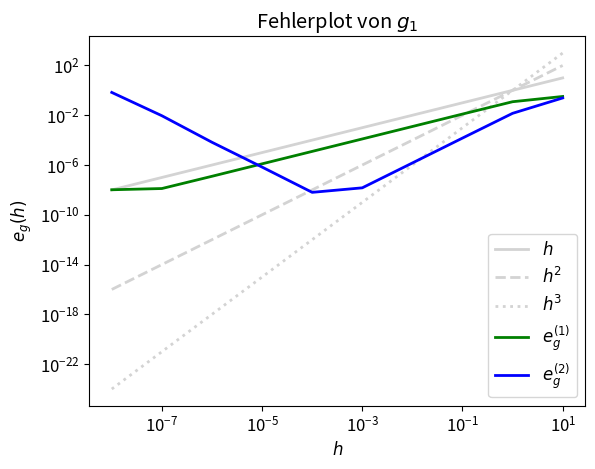
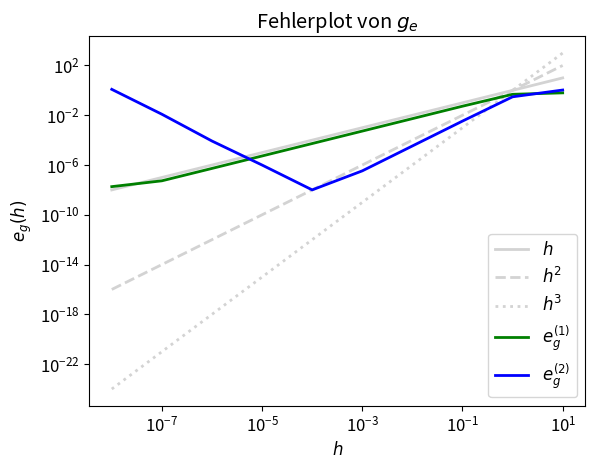
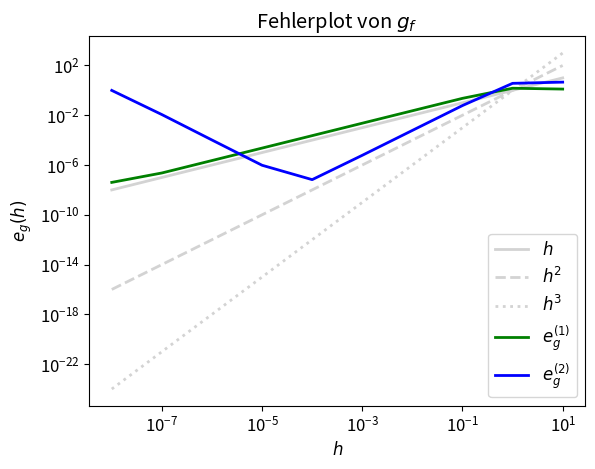
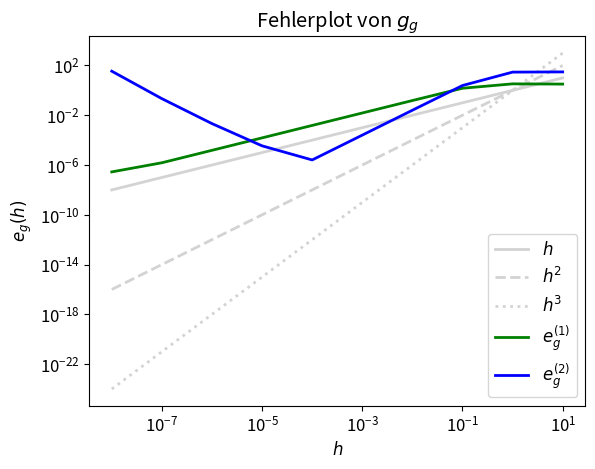
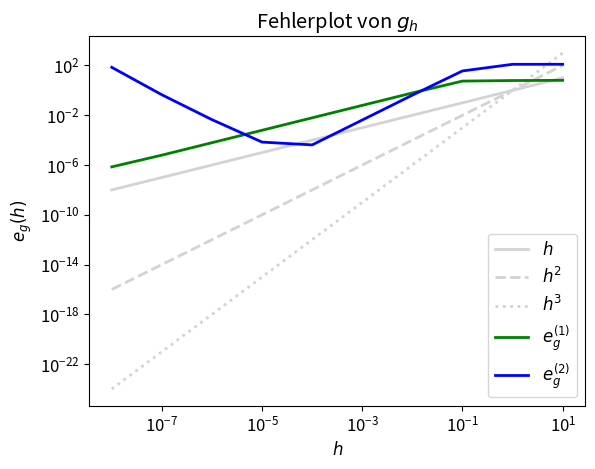
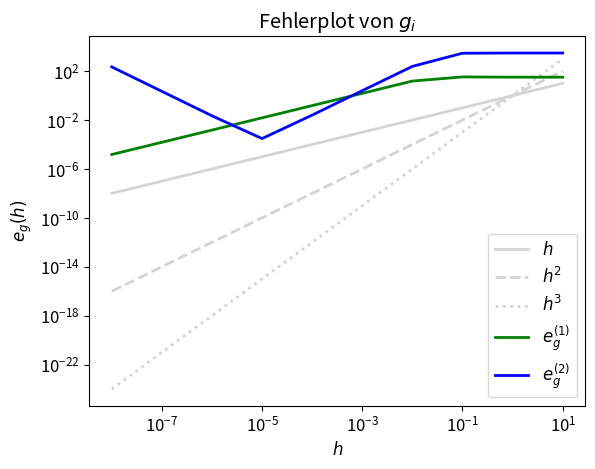
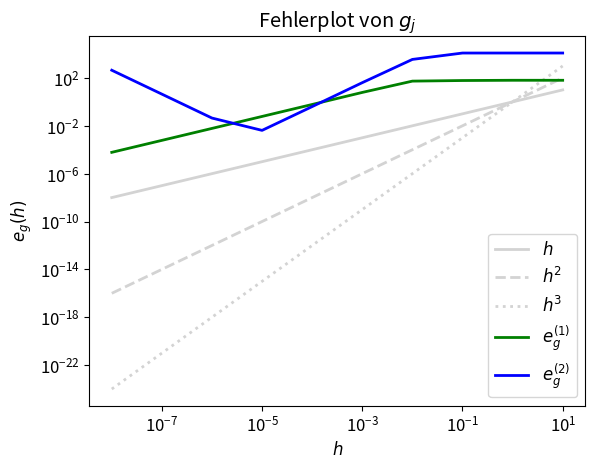
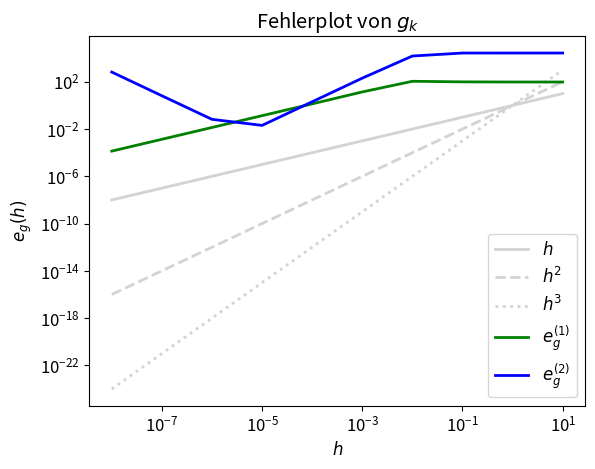
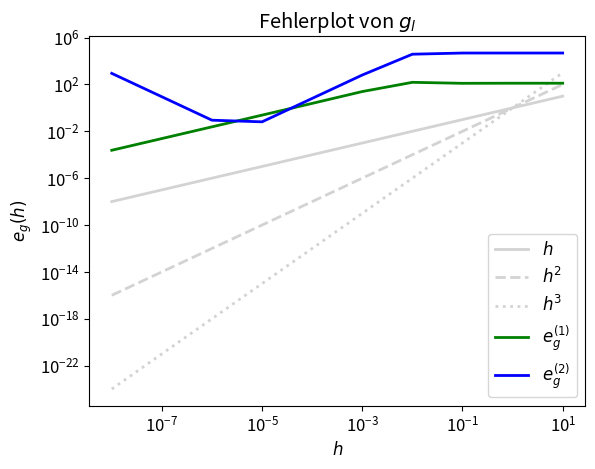
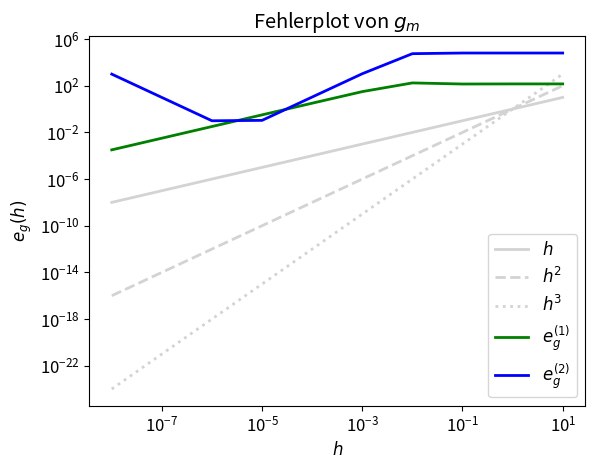
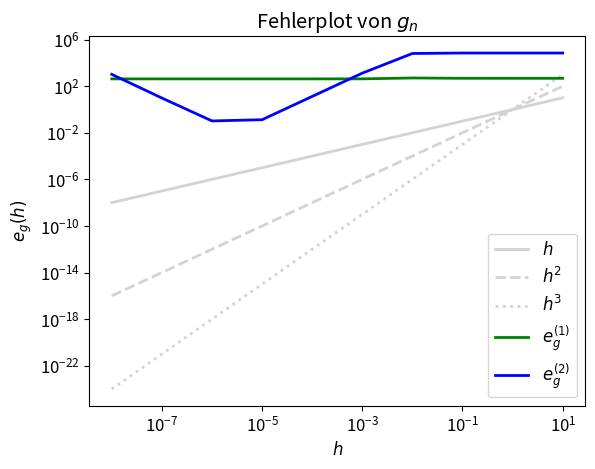
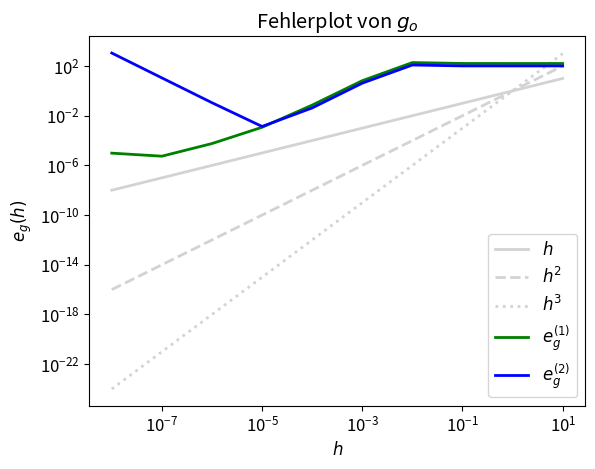

These charts were generated, in order, by the following Python code:
"""
Authors: Bressler_Marisa, Jeschke_Anne
Date: 2019_10_30
"""

import numpy as np
from matplotlib import use
#use('qt4agg')
import matplotlib.pyplot as plt
plt.rcParams['font.size'] = 12
plt.rcParams['lines.linewidth'] = 2

class FiniteDifference:
    """ Represents the first and second order finite difference approximation
    of a function and allows for a computation of error to the exact
    derivatives.

    Parameters
    ----------
    h (float): Stepsize of the approximation.
    f (callable): Function to approximate the derivatives of.
    name (string): Name of function f.
    d_f (callable, optional): The analytic first derivative of `f`.
    dd_f (callable, optional): The analytic second derivative of `f`.

    Attributes
    ----------
    h (float): Stepsize of the approximation.
    """

    def __init__(self, h, f, name, d_f=None, dd_f=None):
        self.h = h       # pylint: disable=invalid-name
        self.f = f       # pylint: disable=invalid-name
        self.name = name       # pylint: disable=invalid-name
        self.d_f = d_f   # pylint: disable=invalid-name
        self.dd_f = dd_f # pylint: disable=invalid-name

    def first_finite_diff(self, x, h=None): # pylint: disable=invalid-name
        """ Calculates the value of the first finite difference of f at x.

        Parameters
        ----------
        x (float): Point at which to calculate the first finite difference.
        h (float, optional): Stepsize of the approximation.
                             If h was not provided, use self.h.

        Returns
        -------
        (float): The value of the first finite difference of f at x.
        """
        if h is None:
            h = self.h
        return (self.f(x+h)-self.f(x))/h

    def second_finite_diff(self, x, h=None): # pylint: disable=invalid-name
        """ Calculates the value of the second finite difference of f at x.

        Parameters
        ----------
        x (float): Point at which to calculate the second finite difference.
        h (float, optional): Stepsize of the approximation.
                             If h was not provided, use self.h.

        Returns
        -------
        (float): The value of the second finite difference of f at x.
        """
        if h is None:
            h = self.h
        return (self.f(x+h)-2*self.f(x)+self.f(x-h))/(h**2)

    def compute_errors(self, a, b, p, h=None):  # pylint: disable=invalid-name
        """ Calculates an approximation to the errors between an approximation
        and the exact derivative for first and second order derivatives in the
        maximum norm.

        Parameters
        ----------
        a, b (float): Start and end point of the interval.
        p (int): Number of points plus 1 used in the approximation of the maximum norm.
        h (float, optional): Stepsize of the approximation for first and second order
                             derivatives. If h was not provided, use self.h.

        Returns
        -------
        (list of two floats):
        [maximum of errors of the approximation of the first derivative,
         maximum of errors of the approximation of the second derivative]

        Raises
        ------
        ValueError
            At least one of the analytic derivatives was not provided by the user.
        """

        if self.d_f is None or self.dd_f is None:
            raise ValueError('At least one of the analytic derivatives was not provided.')
        if h is None:
            h = self.h
        domain = np.linspace(a, b, p+1)
        err_first_diff = [abs(self.d_f(x)-self.first_finite_diff(x, h)) for x in domain]
        err_second_diff = [abs(self.dd_f(x)-self.second_finite_diff(x, h)) for x in domain]

        return (max(err_first_diff), max(err_second_diff))

    def plot_functions(self, a, b, p): # pylint: disable=invalid-name
        """ Plots f, its first and second finite difference and its first and second
        analytic derivative (if provided) on the interval [a,b].

        Parameters
        ----------
        a, b (float): Start and end point of the interval.
        p (int): Number of points plus 1 on the interval to plot.
        """
        domain = np.linspace(a, b, p+1)

        values_f = [self.f(x) for x in domain]
        values_first_diff = [self.first_finite_diff(x) for x in domain]
        values_second_diff = [self.second_finite_diff(x) for x in domain]

        plt.plot(domain, values_f, label='$g$', color='orangered')
        plt.xlabel('$x$')
        plt.ylabel('$y$')
        plt.title('Funktionenplot von ' + self.name +
                  ',\nSchrittweite $h=$' + str(self.h))

        if self.d_f is not None:
            values_d_f = [self.d_f(x) for x in domain]
            plt.plot(domain, values_d_f, label='$g\'$', color='lightgreen')
        plt.plot(domain, values_first_diff, label='$D_h^{(1)}g$', color='green', linestyle='-.')

        if self.dd_f is not None:
            values_dd_f = [self.dd_f(x) for x in domain]
            plt.plot(domain, values_dd_f, label='$g\'\'$', color='lightskyblue')
        plt.plot(domain, values_second_diff, label='$D_h^{(2)}g$', color='blue', linestyle='-.')

        plt.legend(loc='lower right')
        plt.show()
        plt.figure()

    def plot_errors(self, a, b, p, stepsizes): # pylint: disable=invalid-name
        """ Plots errors for first and second derivative for a given
        collection of stepsizes.

        Parameters
        ----------
        a, b (float): Start and end point of the interval.
        stepsizes (list of floats): Collection of stepsizes.
        """
        errors_1 = [self.compute_errors(a, b, p, h)[0] for h in stepsizes]
        errors_2 = [self.compute_errors(a, b, p, h)[1] for h in stepsizes]
        h_2 = [h**2 for h in stepsizes]
        h_3 = [h**3 for h in stepsizes]

        plt.loglog(stepsizes, stepsizes, label='$h$',
                   color='lightgray')
        plt.loglog(stepsizes, h_2, label='$h^2$',
                   color='lightgray', linestyle='--')
        plt.loglog(stepsizes, h_3, label='$h^3$',
                   color='lightgray', linestyle=':')
        plt.loglog(stepsizes, errors_1, label='$e_g^{(1)}$', color='green')
        plt.loglog(stepsizes, errors_2, label='$e_g^{(2)}$', color='blue')

        plt.xlabel('$h$')
        plt.ylabel('$e_g(h)$')
        plt.title('Fehlerplot von ' + self.name)
        plt.legend(loc='lower right')
        plt.show()
        plt.figure()

def main():
    """ Main function to test the FiniteDiffernce class.
    """

# Aufgabe 1.2

    g_1 = FiniteDifference(np.pi/3, lambda x: np.sin(x)/x, '$g_1$',
                           lambda x: (x*np.cos(x)-np.sin(x))/(x**2),
                           lambda x: -(2*x*np.cos(x)+(-2+x**2)*np.sin(x))/(x**3))
#    g_1.plot_functions(np.pi, 3*np.pi, 1000)

    g_1 = FiniteDifference(np.pi/4, lambda x: np.sin(x)/x,'$g_1$',
                           lambda x: (x*np.cos(x)-np.sin(x))/(x**2),
                           lambda x: -(2*x*np.cos(x)+(-2+x**2)*np.sin(x))/(x**3))
#    g_1.plot_functions(np.pi, 3*np.pi, 1000)

    g_1 = FiniteDifference(np.pi/5, lambda x: np.sin(x)/x,'$g_1$',
                           lambda x: (x*np.cos(x)-np.sin(x))/(x**2),
                           lambda x: -(2*x*np.cos(x)+(-2+x**2)*np.sin(x))/(x**3))
#    g_1.plot_functions(np.pi, 3*np.pi, 1000)

    g_1 = FiniteDifference(np.pi/10, lambda x: np.sin(x)/x,'$g_1$',
                           lambda x: (x*np.cos(x)-np.sin(x))/(x**2),
                           lambda x: -(2*x*np.cos(x)+(-2+x**2)*np.sin(x))/(x**3))
#    g_1.plot_functions(np.pi, 3*np.pi, 1000)

    g_1.plot_errors(np.pi, 3*np.pi, 1000, [1e-8, 1e-7, 1e-6, 1e-5,
                                           1e-4, 1e-3, 1e-2, 1e-1, 1, 10])


# Aufgabe 1.3

    g_a = FiniteDifference(np.pi/5, lambda x: np.sin(0.75*x)/x,'$g_a$',
                           lambda x: (3*x*np.cos(0.75*x)-(4*np.sin(0.75*x)))/(4*(x**2)),
                           lambda x: -(24*x*np.cos(0.75*x)+(-32+(9*(x**2)))*np.sin(0.75*x))/(16*(x**3)))
#    g_a.plot_functions(np.pi, 3*np.pi, 1000)

#    g_a.plot_errors(np.pi, 3*np.pi, 1000, [1e-8, 1e-7, 1e-6, 1e-5,
#                                           1e-4, 1e-3, 1e-2, 1e-1, 1, 10])

    g_b = FiniteDifference(np.pi/5, lambda x: np.sin(0.5*x)/x,'$g_b$',
                           lambda x: (x*np.cos(x/2)-(2*np.sin(x/2)))/(2*(x**2)),
                           lambda x: -(x*np.cos(x/2)+(-8+(x**2))*np.sin(x/2))/(4*(x**3)))
#    g_b.plot_functions(np.pi, 3*np.pi, 1000)

#    g_b.plot_errors(np.pi, 3*np.pi, 1000, [1e-8, 1e-7, 1e-6, 1e-5,
#                                           1e-4, 1e-3, 1e-2, 1e-1, 1, 10])

    g_c = FiniteDifference(np.pi/5, lambda x: np.sin(0.25*x)/x,'$g_c$',
                           lambda x: (x*np.cos(x/4)-(4*np.sin(x/4)))/(4*(x**2)),
                           lambda x: -(8*x*np.cos(x/4)+(-32+(x**4))*np.sin(x/4))/(16*(x**3)))
#    g_c.plot_functions(np.pi, 3*np.pi, 1000)

#    g_c.plot_errors(np.pi, 3*np.pi, 1000, [1e-8, 1e-7, 1e-6, 1e-5,
#                                           1e-4, 1e-3, 1e-2, 1e-1, 1, 10])

    g_d = FiniteDifference(np.pi/5, lambda x: np.sin(0.1*x)/x,'$g_d$',
                           lambda x: (x*np.cos(0.1*x)-(10*np.sin(0.1*x)))/(10*(x**2)),
                           lambda x: -(20*x*np.cos(0.1*x)+(-200+(x**2))*np.sin(0.1*x))/(100*(x**3)))
#    g_d.plot_functions(np.pi, 3*np.pi, 1000)

#    g_d.plot_errors(np.pi, 3*np.pi, 1000, [1e-8, 1e-7, 1e-6, 1e-5,
#                                           1e-4, 1e-3, 1e-2, 1e-1, 1, 10])


    g_e = FiniteDifference(np.pi/5, lambda x: np.sin(2*x)/x,'$g_e$',
                           lambda x: (2*x*np.cos(2*x)-(np.sin(2*x)))/(x**2),
                           lambda x: -(4*x*np.cos(2*x)+(-2+(4*(x**2)))*np.sin(2*x))/(x**3))
#    g_e.plot_functions(np.pi, 3*np.pi, 1000)

    g_e.plot_errors(np.pi, 3*np.pi, 1000, [1e-8, 1e-7, 1e-6, 1e-5,
                                           1e-4, 1e-3, 1e-2, 1e-1, 1, 10])

    g_f = FiniteDifference(np.pi/5, lambda x: np.sin(4*x)/x,'$g_f$',
                           lambda x: (4*x*np.cos(4*x)-(np.sin(4*x)))/(x**2),
                           lambda x: -(8*x*np.cos(4*x)+(-2+(16*(x**2)))*np.sin(4*x))/(x**3))
#    g_f.plot_functions(np.pi, 3*np.pi, 1000)

    g_f.plot_errors(np.pi, 3*np.pi, 1000, [1e-8, 1e-7, 1e-6, 1e-5,
                                           1e-4, 1e-3, 1e-2, 1e-1, 1, 10])

    g_g = FiniteDifference(np.pi/5, lambda x: np.sin(10*x)/x,'$g_g$',
                           lambda x: (10*x*np.cos(10*x)-(np.sin(10*x)))/(x**2),
                           lambda x: -(20*x*np.cos(10*x)+(-2+(100*(x**2)))*np.sin(10*x))/(x**3))
#    g_g.plot_functions(np.pi, 3*np.pi, 1000)

    g_g.plot_errors(np.pi, 3*np.pi, 1000, [1e-8, 1e-7, 1e-6, 1e-5,
                                           1e-4, 1e-3, 1e-2, 1e-1, 1, 10])

    g_h = FiniteDifference(np.pi/5, lambda x: np.sin(20*x)/x,'$g_h$',
                           lambda x: (20*x*np.cos(20*x)-(np.sin(20*x)))/(x**2),
                           lambda x: -(40*x*np.cos(20*x)+(-2+(400*(x**2)))*np.sin(20*x))/(x**3))
#    g_h.plot_functions(np.pi, 3*np.pi, 1000)

    g_h.plot_errors(np.pi, 3*np.pi, 1000, [1e-8, 1e-7, 1e-6, 1e-5,
                                           1e-4, 1e-3, 1e-2, 1e-1, 1, 10])

    g_i = FiniteDifference(np.pi/5, lambda x: np.sin(100*x)/x,'$g_i$',
                           lambda x: (100*x*np.cos(100*x)-(np.sin(100*x)))/(x**2),
                           lambda x: -(200*x*np.cos(100*x)+(-2+(10000*(x**2)))*np.sin(100*x))/(x**3))
#    g_i.plot_functions(np.pi, 3*np.pi, 1000)

    g_i.plot_errors(np.pi, 3*np.pi, 1000, [1e-8, 1e-7, 1e-6, 1e-5,
                                           1e-4, 1e-3, 1e-2, 1e-1, 1, 10])

    g_j = FiniteDifference(np.pi/5, lambda x: np.sin(200*x)/x,'$g_j$',
                           lambda x: (200*x*np.cos(200*x)-(np.sin(200*x)))/(x**2),
                           lambda x: -(400*x*np.cos(200*x)+(-2+(40000*(x**2)))*np.sin(200*x))/(x**3))
#    g_j.plot_functions(np.pi, 3*np.pi, 1000)

    g_j.plot_errors(np.pi, 3*np.pi, 1000, [1e-8, 1e-7, 1e-6, 1e-5,
                                           1e-4, 1e-3, 1e-2, 1e-1, 1, 10])

    g_k = FiniteDifference(np.pi/5, lambda x: np.sin(300*x)/x,'$g_k$',
                           lambda x: (300*x*np.cos(300*x)-(np.sin(300*x)))/(x**2),
                           lambda x: -(600*x*np.cos(300*x)+(-2+(90000*(x**2)))*np.sin(300*x))/(x**3))
#    g_k.plot_functions(np.pi, 3*np.pi, 1000)

    g_k.plot_errors(np.pi, 3*np.pi, 1000, [1e-8, 1e-7, 1e-6, 1e-5,
                                           1e-4, 1e-3, 1e-2, 1e-1, 1, 10])

    g_l = FiniteDifference(np.pi/5, lambda x: np.sin(400*x)/x,'$g_l$',
                           lambda x: (400*x*np.cos(400*x)-(np.sin(400*x)))/(x**2),
                           lambda x: -(800*x*np.cos(400*x)+(-2+(160000*(x**2)))*np.sin(400*x))/(x**3))
#    g_l.plot_functions(np.pi, 3*np.pi, 1000)

    g_l.plot_errors(np.pi, 3*np.pi, 1000, [1e-8, 1e-7, 1e-6, 1e-5,
                                           1e-4, 1e-3, 1e-2, 1e-1, 1, 10])

    g_m = FiniteDifference(np.pi/5, lambda x: np.sin(450*x)/x,'$g_m$',
                           lambda x: (450*x*np.cos(450*x)-(np.sin(450*x)))/(x**2),
                           lambda x: -(900*x*np.cos(450*x)+(-2+(202500*(x**2)))*np.sin(450*x))/(x**3))
#    g_m.plot_functions(np.pi, 3*np.pi, 1000)

    g_m.plot_errors(np.pi, 3*np.pi, 1000, [1e-8, 1e-7, 1e-6, 1e-5,
                                           1e-4, 1e-3, 1e-2, 1e-1, 1, 10])

    g_n = FiniteDifference(np.pi/5, lambda x: np.sin(475*x)/x,'$g_n$',
                           lambda x: (475*x*x*np.cos(475*x)-(np.sin(475*x)))/(x**2),
                           lambda x: -(950*x*np.cos(475*x)+(-2+(225625*(x**2)))*np.sin(475*x))/(x**3))
#    g_n.plot_functions(np.pi, 3*np.pi, 1000)

    g_n.plot_errors(np.pi, 3*np.pi, 1000, [1e-8, 1e-7, 1e-6, 1e-5,
                                           1e-4, 1e-3, 1e-2, 1e-1, 1, 10])

    g_o = FiniteDifference(np.pi/5, lambda x: np.sin(500*x)/x,'$g_o$',
                           lambda x: (500*x*np.cos(500*x)-(np.sin(500*x)))/(x**2),
                           lambda x: -(1000*x*np.cos(500*x)+(-2+(250000*(x**2)))*np.sin(500*x))/(x**3))
#    g_o.plot_functions(np.pi, 3*np.pi, 1000)

    g_o.plot_errors(np.pi, 3*np.pi, 1000, [1e-8, 1e-7, 1e-6, 1e-5,
                                           1e-4, 1e-3, 1e-2, 1e-1, 1, 10])


if __name__ == "__main__":
    main()
